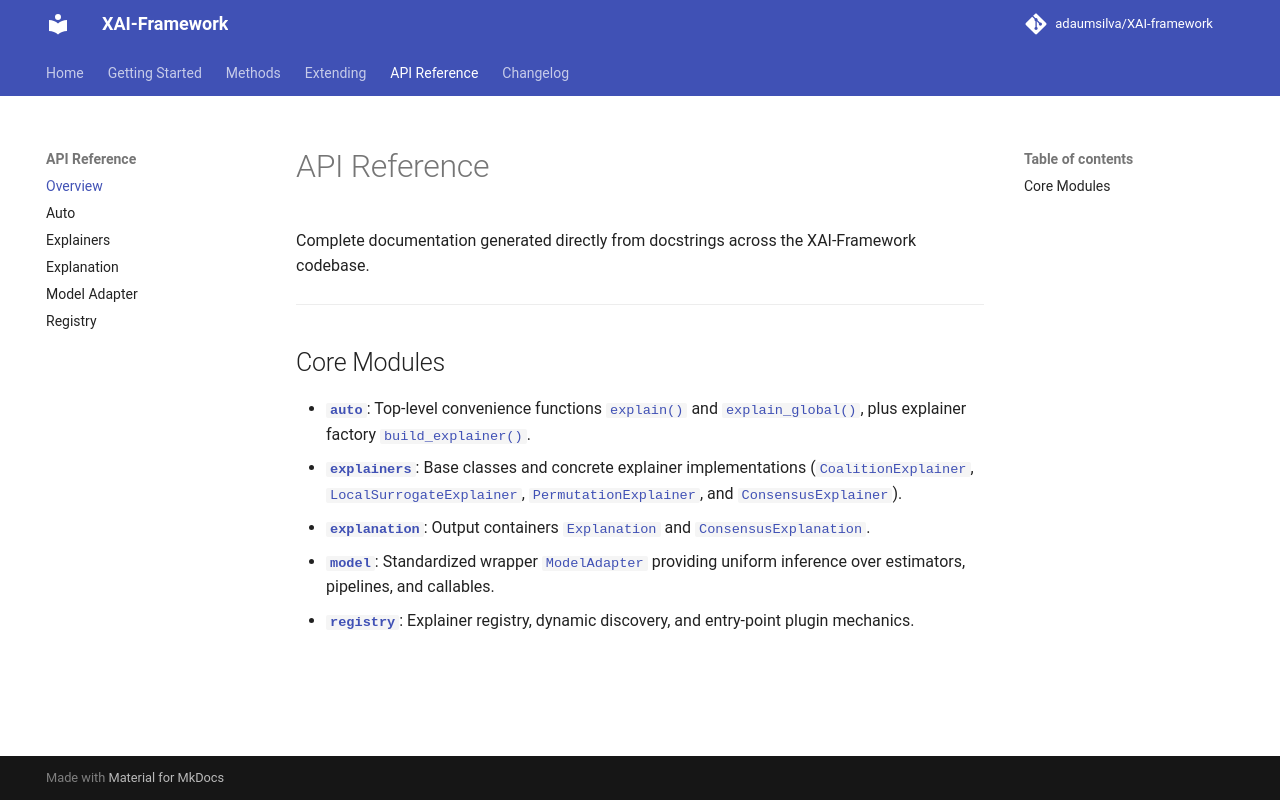

repository: adaumsilva/XAI-framework · page: api/index.html · generator: mkdocs

# API Reference

Complete documentation generated directly from docstrings across the XAI-Framework codebase.

---

## Core Modules

- **[`auto`](auto.md)**: Top-level convenience functions [`explain()`][xai_framework.auto.explain] and [`explain_global()`][xai_framework.auto.explain_global], plus explainer factory [`build_explainer()`][xai_framework.auto.build_explainer].
- **[`explainers`](explainers.md)**: Base classes and concrete explainer implementations ([`CoalitionExplainer`][xai_framework.explainers.coalition.CoalitionExplainer], [`LocalSurrogateExplainer`][xai_framework.explainers.surrogate.LocalSurrogateExplainer], [`PermutationExplainer`][xai_framework.explainers.permutation.PermutationExplainer], and [`ConsensusExplainer`][xai_framework.explainers.consensus.ConsensusExplainer]).
- **[`explanation`](explanation.md)**: Output containers [`Explanation`][xai_framework.explanation.Explanation] and [`ConsensusExplanation`][xai_framework.explanation.ConsensusExplanation].
- **[`model`](model.md)**: Standardized wrapper [`ModelAdapter`][xai_framework.model.ModelAdapter] providing uniform inference over estimators, pipelines, and callables.
- **[`registry`](registry.md)**: Explainer registry, dynamic discovery, and entry-point plugin mechanics.
